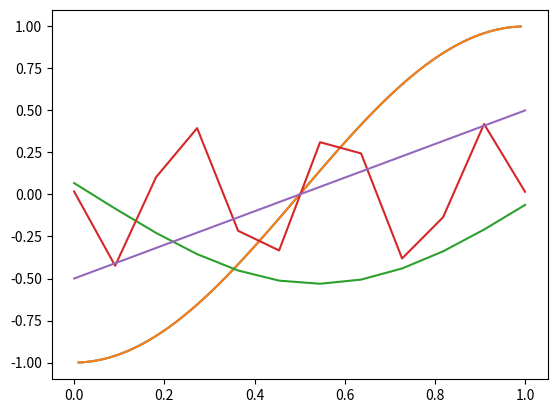

Python code for this plot:
import numpy as np
import scipy.sparse as sp
import matplotlib.pyplot as plt

# antall punkter langs x-aksen, vi legger til endepunktene
m = 4
x = np.linspace(0,1,m+2)
h = x[1] - x[0]

# Her er nøkkelen: scipy.sparse.diags(...) bygger en matrise med -2 på hoveddiagonal, og 1 på tilstøtende diagonalene.
L = (1/h**2)*sp.diags([1,-2,1],[-1,0,1],shape=(m,m)).toarray()

print(L)


# initialiserer matrisen
L_for = np.zeros((m,m))

# løkka, går fra i=0 til i=m-2
for i in np.arange(m-1):
    L_for[i,i+1] = 1
    L_for[i+1,i] = 1
    L_for[i,i] = -2

# vi savner den siste -2 nederst til høyre
L_for[-1,-1] = -2

# del på h^2
L_for = L_for/(h**2)

print(L_for)

import scipy.sparse.linalg as lin

omega = 1
a = -1
b = 1

# vi plusser L med omega^2 ganger identitetsmatrisen
A = L + (omega**2) * sp.eye(m)

F = np.zeros(m)

# hvis du vil ha f(x) ikke lik null skal den erstattes med
# F = f(x) for din funksjon f
# f eks, om du vil ha sin(x) skriver du F = np.sin(x)

F[0] = F[0] - a/(h**2)
F[-1] = F[-1] -b/(h**2)

# vi løser med sparse solver
U = lin.spsolve(A,F)

print(U)

omega = np.pi
a = -1
b = 1

m = 100

x = np.linspace(0,1,m+2)
h = x[1] - x[0]

L = (1/h**2)*sp.diags([1,-2,1],[-1,0,1],shape=(m,m))

A = L + (omega**2) * sp.eye(m)

F = np.zeros(m)

F[0] = F[0] -a/(h**2)
F[-1] = F[1] -b/(h**2)

U = lin.spsolve(A,F)

# den eksakte løsningen
# vi skriver x[1:-1] fordi vi tar ikke med x_0 og x_m+1
U2 = - np.cos(omega*x[1:-1])

# plotter den numeriske løsningen i blå
plt.plot(x[1:-1],U)
# plotter den eksakte løsningen i oransje
plt.plot(x[1:-1],U2)

m = 10

x = np.linspace(0,1,m+2)
h = x[1] - x[0]

# matrisen er nå (m+2)x(m+2), siden vi må få med x_0 og x_m+1
L2 = (1/h**2)*sp.diags([1,-2,1],[-1,0,1],shape=(m+2,m+2))

# endrer datatypen til L2 slik at vi kan endre radene
L2 = sp.csr_matrix(L2)

# legger inn venstre randbetingelser i rad 1
L2[0,0] = -1/h
L2[0,1] = 1/h

# legger inn høyre randbetingelser i siste rad
L2[-1,-1] = 1/h
L2[-1,-2] = -1/h

print(L2.toarray())

omega = np.pi

I = sp.eye(m+2)

I = sp.csr_matrix(I)


B = L2 + (omega**2) * I

G = np.zeros(m+2)
# om vi hadde en funksjon f(x) på høyre side av ligningen ville vi satt G = f(x) istedet

# setter inn randbetingelsen i vektoren G
G[0] = a
G[-1] = b

# løser systemet
V = lin.spsolve(B,G)

plt.plot(x,V)

# Har får vi ingen løsninger!

a = 1
b = 1

omega = 0

I = sp.eye(m+2)

I = sp.csr_matrix(I)

I[0,0]=0
I[-1,-1]=0

B = L2 + (omega**2) * I

G = np.zeros(m+2)

G[0] = a
G[-1] = b

V = lin.spsolve(B,G)

print(V)

# Beregner egenverdier/egenvektorer til B.

everdi, evektor = np.linalg.eig(B.toarray())

print(everdi)

# Vi ser at den femte egenverdi er (tilnærmet) null

# Nullrommet til matrisa er altså
V = evektor[:,4]

# Vi ser under at i dette tilfelle tilsvarer nullrommet en konstant funksjon f(x) = C

# Det tilsvarer forventningen at løsninger defineres kun opp til en konstant

plt.plot(x,V)

# Vi kan finne en minste kvadraters løsning under. Den beregner løsningen Lu = F med minst norm ||u|| om den finnes
# ellers beregner den u slik at normen ||Lu - F|| er minst mulig. 

V2, istop, itn, r1, r2 = lin.lsmr(B,G)[:5]

# minst kvadraters løsning
plt.plot(x,V2)

# gir størrelse på ||Lu-F||
print(r1)